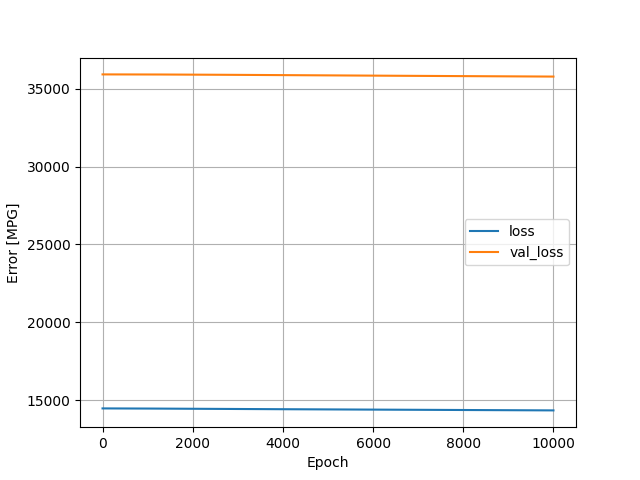

The file beside this chart, header and first rows:
, loss, val_loss, epoch
0, 14477, 35912, 0
1, 14477, 35912, 1
2, 14477, 35912, 2
3, 14477, 35912, 3
4, 14477, 35912, 4
5, 14477, 35912, 5
6, 14477, 35912, 6
7, 14477, 35912, 7
8, 14477, 35912, 8
9, 14477, 35912, 9
10, 14477, 35912, 10
11, 14477, 35912, 11
12, 14477, 35912, 12
13, 14477, 35912, 13
14, 14477, 35912, 14
15, 14477, 35912, 15
16, 14477, 35912, 16
17, 14477, 35912, 17
18, 14477, 35912, 18
19, 14477, 35912, 19
20, 14477, 35912, 20
21, 14477, 35912, 21
22, 14477, 35912, 22
23, 14477, 35912, 23
24, 14477, 35912, 24
25, 14477, 35912, 25
26, 14477, 35912, 26
27, 14477, 35912, 27
28, 14477, 35912, 28
29, 14477, 35912, 29
30, 14477, 35912, 30
31, 14477, 35912, 31
32, 14477, 35912, 32
33, 14477, 35912, 33
34, 14477, 35912, 34
35, 14477, 35912, 35
36, 14477, 35912, 36
37, 14477, 35912, 37
38, 14477, 35912, 38
39, 14477, 35912, 39
40, 14477, 35912, 40
41, 14477, 35912, 41
42, 14477, 35912, 42
43, 14477, 35912, 43
44, 14477, 35912, 44
45, 14477, 35912, 45
46, 14477, 35912, 46
47, 14477, 35912, 47
48, 14477, 35912, 48
49, 14477, 35912, 49
50, 14477, 35912, 50
51, 14477, 35912, 51
52, 14477, 35912, 52
53, 14477, 35912, 53
54, 14477, 35912, 54
55, 14477, 35912, 55
56, 14477, 35912, 56
57, 14477, 35912, 57
58, 14477, 35912, 58
59, 14477, 35912, 59
... 9,940 more rows
